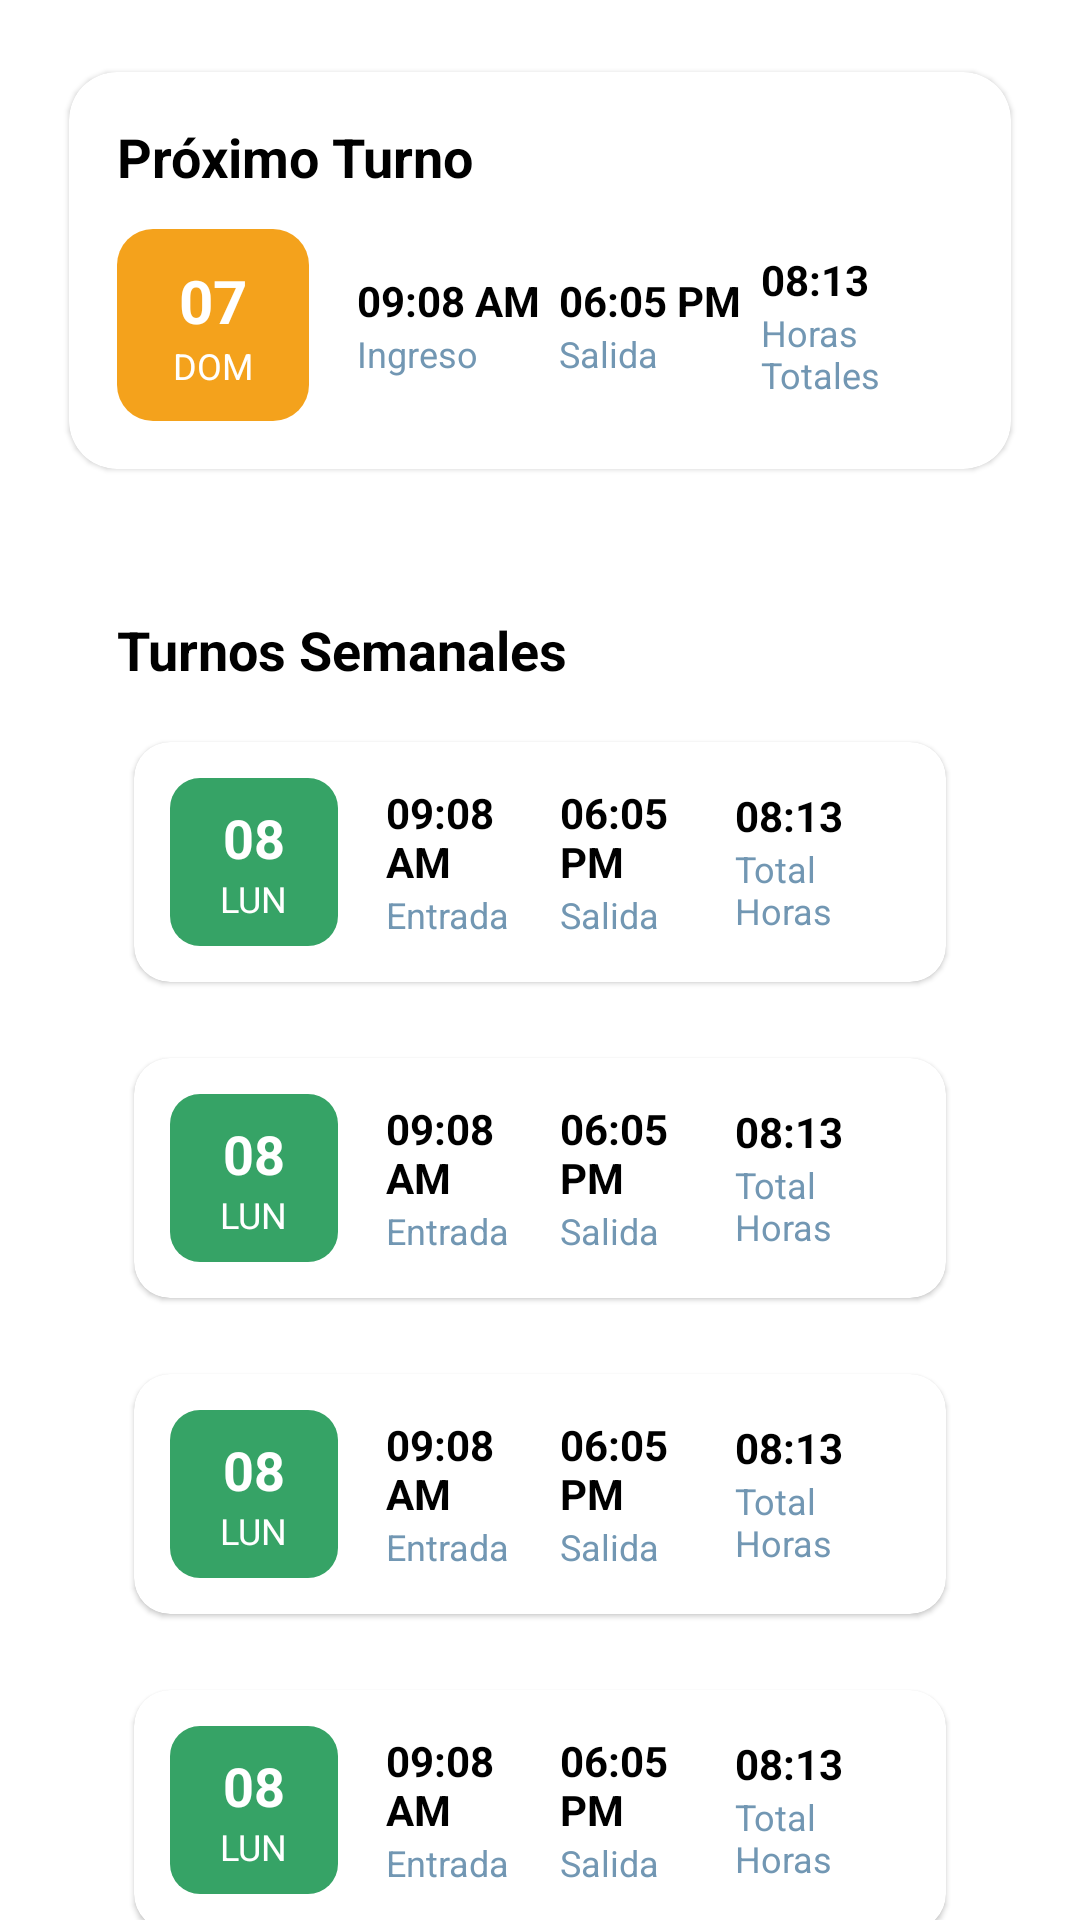

This screen was rendered from an Android layout file. Write that file and the resources it references.
<!-- AndroidManifest.xml: application theme Theme.ProvcalApp -->
<!-- res/layout/fragment_notifications.xml -->
<?xml version="1.0" encoding="utf-8"?>
<androidx.core.widget.NestedScrollView xmlns:android="http://schemas.android.com/apk/res/android"
    xmlns:app="http://schemas.android.com/apk/res-auto"
    android:layout_width="match_parent"
    android:layout_height="match_parent"
    android:fillViewport="true"
    android:background="@android:color/transparent">

    <LinearLayout
        android:layout_width="match_parent"
        android:layout_height="wrap_content"
        android:orientation="vertical"
        android:padding="16dp">

        
        <com.google.android.material.card.MaterialCardView
            android:layout_width="match_parent"
            android:layout_height="wrap_content"
            android:layout_marginBottom="16dp"
            app:cardCornerRadius="16dp"
            app:cardUseCompatPadding="true"
            app:strokeWidth="0dp">

            <LinearLayout
                android:layout_width="match_parent"
                android:layout_height="wrap_content"
                android:orientation="vertical"
                android:padding="16dp">

                <TextView
                    android:id="@+id/tvNextShiftTitle"
                    android:layout_width="wrap_content"
                    android:layout_height="wrap_content"
                    android:text="Próximo Turno"
                    android:textStyle="bold"
                    android:textSize="18sp"
                    android:textColor="@android:color/black"
                    android:layout_marginBottom="12dp" />

                
                <LinearLayout
                    android:layout_width="match_parent"
                    android:layout_height="wrap_content"
                    android:orientation="horizontal"
                    android:gravity="center_vertical">

                    
                    <LinearLayout
                        android:layout_width="64dp"
                        android:layout_height="64dp"
                        android:background="@drawable/bg_date_pill_orange"
                        android:gravity="center"
                        android:orientation="vertical"
                        android:padding="6dp">

                        <TextView
                            android:layout_width="wrap_content"
                            android:layout_height="wrap_content"
                            android:text="07"
                            android:textStyle="bold"
                            android:textSize="20sp"
                            android:textColor="@android:color/white" />

                        <TextView
                            android:layout_width="wrap_content"
                            android:layout_height="wrap_content"
                            android:text="DOM"
                            android:textAllCaps="true"
                            android:textSize="12sp"
                            android:textColor="@android:color/white" />
                    </LinearLayout>

                    
                    <LinearLayout
                        android:layout_width="0dp"
                        android:layout_height="wrap_content"
                        android:layout_weight="1"
                        android:orientation="horizontal"
                        android:gravity="center_vertical"
                        android:layout_marginStart="16dp"
                        android:weightSum="3">

                        
                        <LinearLayout
                            android:layout_width="0dp"
                            android:layout_height="wrap_content"
                            android:layout_weight="1"
                            android:orientation="vertical">

                            <TextView
                                android:layout_width="wrap_content"
                                android:layout_height="wrap_content"
                                android:text="09:08 AM"
                                android:textStyle="bold"
                                android:textSize="14sp"
                                android:textColor="@android:color/black" />

                            <TextView
                                android:layout_width="wrap_content"
                                android:layout_height="wrap_content"
                                android:text="Ingreso"
                                android:textSize="12sp"
                                android:textColor="#7297B3" />
                        </LinearLayout>

                        
                        <LinearLayout
                            android:layout_width="0dp"
                            android:layout_height="wrap_content"
                            android:layout_weight="1"
                            android:orientation="vertical">

                            <TextView
                                android:layout_width="wrap_content"
                                android:layout_height="wrap_content"
                                android:text="06:05 PM"
                                android:textStyle="bold"
                                android:textSize="14sp"
                                android:textColor="@android:color/black" />

                            <TextView
                                android:layout_width="wrap_content"
                                android:layout_height="wrap_content"
                                android:text="Salida"
                                android:textSize="12sp"
                                android:textColor="#7297B3" />
                        </LinearLayout>

                        
                        <LinearLayout
                            android:layout_width="0dp"
                            android:layout_height="wrap_content"
                            android:layout_weight="1"
                            android:orientation="vertical">

                            <TextView
                                android:layout_width="wrap_content"
                                android:layout_height="wrap_content"
                                android:text="08:13"
                                android:textStyle="bold"
                                android:textSize="14sp"
                                android:textColor="@android:color/black" />

                            <TextView
                                android:layout_width="wrap_content"
                                android:layout_height="wrap_content"
                                android:text="Horas Totales"
                                android:textSize="12sp"
                                android:textColor="#7297B3" />
                        </LinearLayout>
                    </LinearLayout>
                </LinearLayout>
            </LinearLayout>
        </com.google.android.material.card.MaterialCardView>

        
        <com.google.android.material.card.MaterialCardView
            android:layout_width="match_parent"
            android:layout_height="wrap_content"
            app:cardCornerRadius="16dp"
            app:cardUseCompatPadding="true"
            app:strokeWidth="0dp">

            <LinearLayout
                android:layout_width="match_parent"
                android:layout_height="wrap_content"
                android:orientation="vertical"
                android:padding="16dp">

                <TextView
                    android:id="@+id/tvWeeklyTitle"
                    android:layout_width="wrap_content"
                    android:layout_height="wrap_content"
                    android:text="Turnos Semanales"
                    android:textStyle="bold"
                    android:textSize="18sp"
                    android:textColor="@android:color/black"
                    android:layout_marginBottom="12dp" />

                
                <include layout="@layout/item_shift_small" />
                <include layout="@layout/item_shift_small" />
                <include layout="@layout/item_shift_small" />
                <include layout="@layout/item_shift_small" />
                <include layout="@layout/item_shift_small" />
                <include layout="@layout/item_shift_small" />
            </LinearLayout>
        </com.google.android.material.card.MaterialCardView>

        
        <TextView
            android:id="@+id/textNotifications"
            android:layout_width="wrap_content"
            android:layout_height="wrap_content"
            android:text="This is notifications fragment"
            android:visibility="gone" />

    </LinearLayout>
</androidx.core.widget.NestedScrollView>
<!-- res/layout/item_shift_small.xml (included above) -->
<?xml version="1.0" encoding="utf-8"?>
<com.google.android.material.card.MaterialCardView xmlns:android="http://schemas.android.com/apk/res/android"
    xmlns:app="http://schemas.android.com/apk/res-auto"
    android:layout_width="match_parent"
    android:layout_height="wrap_content"
    android:layout_marginBottom="12dp"
    app:cardCornerRadius="12dp"
    app:cardUseCompatPadding="true"
    app:strokeWidth="0dp">

    <LinearLayout
        android:layout_width="match_parent"
        android:layout_height="wrap_content"
        android:orientation="horizontal"
        android:padding="12dp"
        android:gravity="center_vertical">

        
        <LinearLayout
            android:layout_width="56dp"
            android:layout_height="56dp"
            android:background="@drawable/bg_date_pill_green"
            android:gravity="center"
            android:orientation="vertical"
            android:padding="6dp">

            <TextView
                android:id="@+id/tvDateNum"
                android:layout_width="wrap_content"
                android:layout_height="wrap_content"
                android:text="08"
                android:textStyle="bold"
                android:textSize="18sp"
                android:textColor="@android:color/white" />

            <TextView
                android:id="@+id/tvDayName"
                android:layout_width="wrap_content"
                android:layout_height="wrap_content"
                android:text="LUN"
                android:textAllCaps="true"
                android:textSize="12sp"
                android:textColor="@android:color/white" />
        </LinearLayout>

        
        <LinearLayout
            android:layout_width="0dp"
            android:layout_height="wrap_content"
            android:layout_weight="1"
            android:orientation="horizontal"
            android:gravity="center_vertical"
            android:layout_marginStart="16dp"
            android:weightSum="3">

            <LinearLayout
                android:layout_width="0dp"
                android:layout_height="wrap_content"
                android:layout_weight="1"
                android:orientation="vertical">

                <TextView
                    android:id="@+id/tvStart"
                    android:layout_width="wrap_content"
                    android:layout_height="wrap_content"
                    android:text="09:08 AM"
                    android:textStyle="bold"
                    android:textSize="14sp"
                    android:textColor="@android:color/black" />

                <TextView
                    android:layout_width="wrap_content"
                    android:layout_height="wrap_content"
                    android:text="Entrada"
                    android:textSize="12sp"
                    android:textColor="#7297B3" />
            </LinearLayout>

            <LinearLayout
                android:layout_width="0dp"
                android:layout_height="wrap_content"
                android:layout_weight="1"
                android:orientation="vertical">

                <TextView
                    android:id="@+id/tvEnd"
                    android:layout_width="wrap_content"
                    android:layout_height="wrap_content"
                    android:text="06:05 PM"
                    android:textStyle="bold"
                    android:textSize="14sp"
                    android:textColor="@android:color/black" />

                <TextView
                    android:layout_width="wrap_content"
                    android:layout_height="wrap_content"
                    android:text="Salida"
                    android:textSize="12sp"
                    android:textColor="#7297B3" />
            </LinearLayout>

            <LinearLayout
                android:layout_width="0dp"
                android:layout_height="wrap_content"
                android:layout_weight="1"
                android:orientation="vertical">

                <TextView
                    android:id="@+id/tvTotal"
                    android:layout_width="wrap_content"
                    android:layout_height="wrap_content"
                    android:text="08:13"
                    android:textStyle="bold"
                    android:textSize="14sp"
                    android:textColor="@android:color/black" />

                <TextView
                    android:layout_width="wrap_content"
                    android:layout_height="wrap_content"
                    android:text="Total Horas"
                    android:textSize="12sp"
                    android:textColor="#7297B3" />
            </LinearLayout>
        </LinearLayout>
    </LinearLayout>
</com.google.android.material.card.MaterialCardView>
<!-- resources referenced by this layout -->
<resources>
  <!-- drawable bg_date_pill_green (drawable) -->
  <shape xmlns:android="http://schemas.android.com/apk/res/android" android:shape="rectangle">
      <corners android:radius="10dp" />
      <solid android:color="#36A366"/>
  </shape>
  <!-- drawable bg_date_pill_orange (drawable) -->
  <shape xmlns:android="http://schemas.android.com/apk/res/android" android:shape="rectangle">
      <corners android:radius="12dp" />
      <solid android:color="#F4A21C"/>
  </shape>
  <style name="Theme.ProvcalApp" parent="Theme.MaterialComponents.DayNight.NoActionBar">
  
          
          
          <item name="android:statusBarColor">@color/black</item>
  
          
          <item name="android:navigationBarColor">@color/black</item>
  
          
          
          <item name="android:windowLightStatusBar">false</item>
  
          
          <item name="android:windowDrawsSystemBarBackgrounds">true</item>
  
          
          <item name="colorPrimary">@android:color/transparent</item>
          <item name="colorPrimaryVariant">@android:color/transparent</item>
          <item name="colorOnPrimary">@color/white</item>
          <item name="colorSecondary">@color/teal_200</item>
          <item name="colorSecondaryVariant">@color/teal_700</item>
          <item name="colorOnSecondary">@color/black</item>
      </style>
  <color name="black">#FF000000</color>
  <color name="white">#FFFFFFFF</color>
  <color name="teal_200">#FF03DAC5</color>
  <color name="teal_700">#FF018786</color>
</resources>
